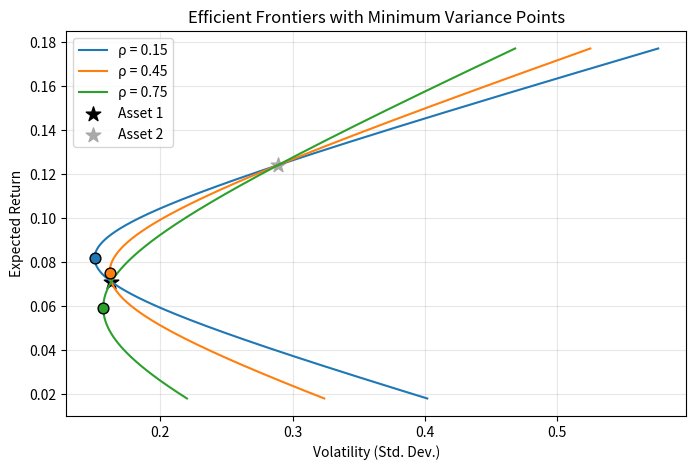

Recreate this plot in Python.
import numpy as np
import matplotlib.pyplot as plt

# 资产参数
ret1, ret2 = 0.071, 0.124
vol1, vol2 = 0.163, 0.289
rhos = [0.15, 0.45, 0.75]

# --- 计算所需指标 ---
# 对 rho=0.45 计算最小方差组合波动率
rho45 = 0.45
cov45 = rho45 * vol1 * vol2
w_mvp_45 = (vol2**2 - cov45) / (vol1**2 + vol2**2 - 2 * cov45)
var_mvp_45 = (w_mvp_45**2 * vol1**2 +
              (1 - w_mvp_45)**2 * vol2**2 +
              2 * w_mvp_45 * (1 - w_mvp_45) * cov45)
mvp_vol_at_rho45 = np.sqrt(var_mvp_45)

# 对 rho=0.45 计算目标收益 10% 的最小波动率
target_ret = 0.10
# 由 ret = w*ret1 + (1-w)*ret2 解出权重
w_target = (ret2 - target_ret) / (ret2 - ret1)
var_target = (w_target**2 * vol1**2 +
              (1 - w_target)**2 * vol2**2 +
              2 * w_target * (1 - w_target) * cov45)
frontier_vol_at_target = np.sqrt(var_target)

# --- 绘图 ---
fig, ax = plt.subplots(figsize=(8, 5))

# 生成组合曲线并进行绘制
w_range = np.linspace(-1, 2, 600)  # 宽范围以覆盖全局最小方差组合
for rho in rhos:
    cov = rho * vol1 * vol2
    ret = w_range * ret1 + (1 - w_range) * ret2
    var = (w_range**2 * vol1**2 +
           (1 - w_range)**2 * vol2**2 +
           2 * w_range * (1 - w_range) * cov)
    vol = np.sqrt(var)
    # 绘制曲线
    line, = ax.plot(vol, ret, label=f'ρ = {rho}')
    color = line.get_color()
    
    # 计算并标记全局最小方差点
    w_mvp = (vol2**2 - cov) / (vol1**2 + vol2**2 - 2 * cov)
    ret_mvp = w_mvp * ret1 + (1 - w_mvp) * ret2
    vol_mvp = np.sqrt(w_mvp**2 * vol1**2 +
                      (1 - w_mvp)**2 * vol2**2 +
                      2 * w_mvp * (1 - w_mvp) * cov)
    ax.scatter(vol_mvp, ret_mvp, color=color, marker='o', s=60,
               zorder=5, edgecolors='black')

# 标记单个资产
ax.scatter(vol1, ret1, marker='*', color='black', s=120, label='Asset 1')
ax.scatter(vol2, ret2, marker='*', color='darkgray', s=120, label='Asset 2')

ax.set_xlabel('Volatility (Std. Dev.)')
ax.set_ylabel('Expected Return')
ax.set_title('Efficient Frontiers with Minimum Variance Points')
ax.legend()
ax.grid(True, alpha=0.3)

# 保存图像
figure_path = 'frontier.png'
plt.savefig(figure_path, dpi=150)
plt.close()

# --- 创建结果字典 ---
result = {
    'mvp_vol_at_rho45': mvp_vol_at_rho45,
    'frontier_vol_at_target': frontier_vol_at_target,
    'figure_path': figure_path
}

# 查看结果（可选）
print(result)
